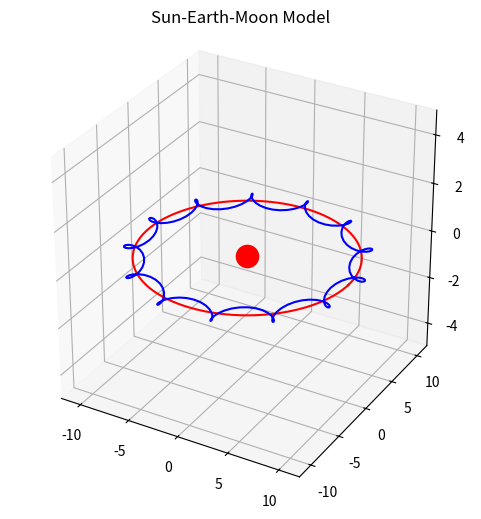

This figure's Python source:


import numpy as np
import matplotlib as mpl
# mpl.use("TkAgg")
from matplotlib import pyplot as plt
from mpl_toolkits.mplot3d import Axes3D
import matplotlib.animation as animmation

r1 = 10
r2 = 1
omega1 = 2 * np.pi
omega2 = 24 * np.pi 
phi = 5.1454 * np.pi / 180 

def update(data):
    global line1, line2 , line3
    line1.set_data([data[0], data[1]])
    line1.set_3d_properties(data[2])
    line2.set_data([data[3], data[4]])
    line2.set_3d_properties(data[5])
    line3.set_data([data[6], data[7]])
    line3.set_3d_properties(data[8])
    return line1,line2,line3,
def init():
    global line1, line2, line3
    ti = 0
    t = t_drange[np.mod(ti, t_dlen)]

    xt1 = x0 + r1 * np.cos(omega1 * t)
    yt1 = y0 + r1 * np.sin(omega1 * t)
    zt1 = z0 + 0
    xt2 = xt1 + r2 * np.sin(omega2 * t)
    yt2 = yt1 + r2 * np.cos(omega2 * t)/(np.cos(phi) * (1 + np.tan(phi) ** 2))
    zt2 = zt1 + (yt2 - yt1) * np.tan(phi)
    xt21 = xt1 + r2 * np.sin(2 * np.pi * t_range)
    yt21 = yt1 + r2 * np.cos(2 * np.pi * t_range)/(np.cos(phi) * (1 + np.tan(phi) ** 2))
    zt21 = zt1 + (yt21 - yt1) * np.tan(phi)


    line1, = ax.plot([xt1], [yt1], [zt1], marker='o', color='blue',markersize=8)
    line2, = ax.plot([xt2], [yt2], [zt2], marker='o', color='orange',markersize=4)
    line3, = ax.plot(xt21, yt21, zt21, color='purple')
    return line1,line2,line3
def data_gen():
    #global x0,y0,z0,ti, t_drang, t_range, omega1, omega2, phi
    global x0,y0,z0,t_dlen

    #while true:
    data = []
    for ti in range(1,t_dlen):
        t = t_drange[ti]
        xt1 = x0 + r1 * np.cos(omega1 * t)
        yt1 = y0 + r1 * np.sin(omega1 * t)
        zt1 = z0
        xt2 = xt1 + r2 * np.sin(omega2 * t)
        yt2 = yt1 + r2 * np.cos(omega2 * t)/(np.cos(phi) * (1 + np.tan(phi) ** 2))
        zt2 = zt1 + (yt2 - yt1) * np.tan(phi)
        xt21 = xt1 + r2 * np.sin(2 * np.pi * t_range)
        yt21 = yt1 + r2 * np.cos(2 * np.pi * t_range)/(np.cos(phi) * (1 + np.tan(phi) ** 2))
        zt21 = zt1 + (yt21 - yt1) * np.tan(phi)
        data.append([xt1, yt1, zt1, xt2, yt2, zt2, xt21, yt21, zt21])
    return data
    #yield (xt1, yt1, zt1, xt2, yt2, zt2, xt21, yt21, zt21)


t_range = np.arange(0, 1 + 0.005, 0.005)
t_drange = np.arange(0, 1, 0.005 )
t_len = len(t_range)
t_dlen = len(t_drange)
#sun's coordination
x0 = 0
y0 = 0 
z0 = 0
#earth's orbit
x1 = x0  + r1 * np.cos(omega1 * t_range)
y1 = y0 + r1 * np.sin(omega1 * t_range)
z1 = z0 + np.zeros(t_len)

#moon's orbit
x2 = x1 + r2 * np.sin(omega2 * t_range)
y2 = y1 + r2 * np.cos(omega2 * t_range)/(np.cos(phi) * (1 + np.tan(phi) ** 2))
z2 = z1 + (y2 - y1) * np.tan(phi)


f = plt.figure(figsize=(6,6))
ax  = f.add_subplot(111,projection='3d')
#plt.rcParams['animation.ffmpeg_path'] = r"C:\Program Files\ffmpeg\bin\ffmpeg"
#plt.rcParams['animation.convert_path'] = r"C:\Program Files\ImageMagick-7.0.7-Q16\magick.exe"
ax.set_aspect('equal')
ax.set_title("Sun-Earth-Moon Model")

ax.plot([0], [0], [0], marker='o', color= 'red', markersize=16)
ax.plot(x1, y1, z1, 'r')
ax.plot(x2, y2, z2, 'b')
ax.set_xlim([-(r1 + 2), (r1 + 2)])
ax.set_ylim([-(r1 + 2), (r1 + 2)])
ax.set_zlim([-5, 5])
# line1 update Earth's track  dynamically
# line2 update Moon's track dynamically
# line3 update Moon's orbit to earth 
line1, = ax.plot([], [], [], marker='o', color='blue',markersize=8,animated = True)
line2, = ax.plot([], [], [], marker='o', color='orange',markersize=4,animated = True)
line3, = ax.plot([], [], [], color='purple',animated = True)

#red sphere for Sun, blue sphere for Earth, orange sphere for Moon
ani = animmation.FuncAnimation(f, update, frames = data_gen(), init_func = init,interval = 20)
#ffwriter = animmation.ffmpegwriter(fps = 200)
#ani.save('planet.gif', writer='imagemagick', fps=40)
#ani.save('planet.gif', writer = ffwriter)
plt.show()
